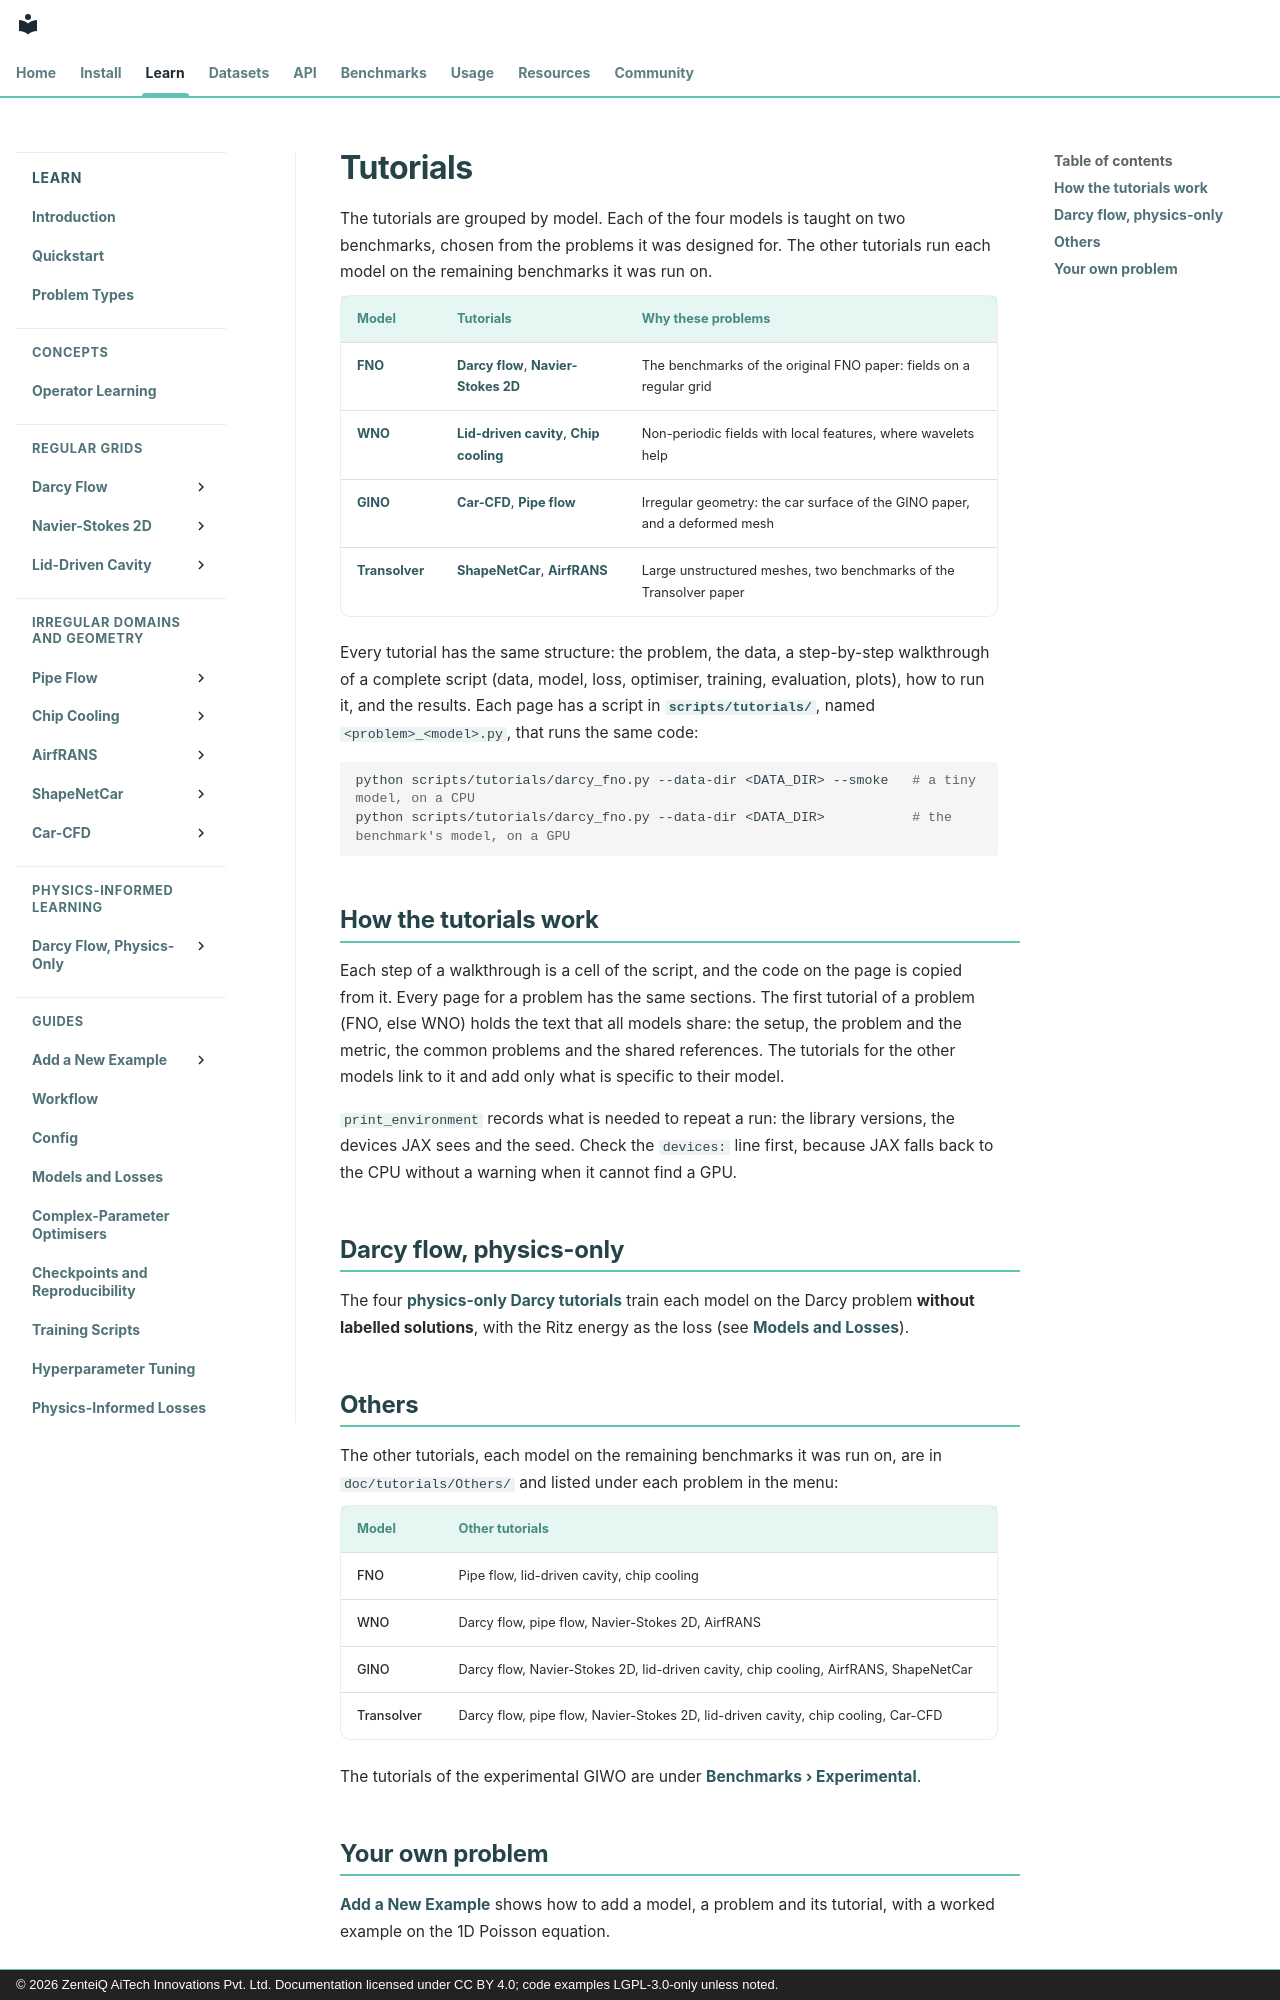

repository: zenteiq-research/scirex · page: tutorials/index.html · generator: mkdocs · copyright: © 2026 ZenteiQ AiTech Innovations Pvt. Ltd. Documentation licensed under CC BY 4.0; code examples LGPL-3.0-only unless noted.

<!--
SPDX-FileCopyrightText: 2026 ZenteiQ AiTech Innovations Pvt. Ltd.
SPDX-License-Identifier: CC-BY-4.0
-->

# Tutorials

The tutorials are grouped by model. Each of the four models is taught on two
benchmarks, chosen from the problems it was designed for. The other tutorials
run each model on the remaining benchmarks it was run on.

| Model | Tutorials | Why these problems |
|---|---|---|
| [FNO](../theory_guide/operator_learning.md#fno) | [Darcy flow](FNO/Darcy_FNO.md), [Navier-Stokes 2D](FNO/NavierStokes_FNO.md) | The benchmarks of the original FNO paper: fields on a regular grid |
| [WNO](../theory_guide/operator_learning.md#wno) | [Lid-driven cavity](WNO/Cavity_WNO.md), [Chip cooling](WNO/ChipCooling_WNO.md) | Non-periodic fields with local features, where wavelets help |
| [GINO](../theory_guide/operator_learning.md#gino) | [Car-CFD](GINO/CarCFD_GINO.md), [Pipe flow](GINO/Pipe_GINO.md) | Irregular geometry: the car surface of the GINO paper, and a deformed mesh |
| [Transolver](../theory_guide/operator_learning.md#transolver) | [ShapeNetCar](Transolver/ShapeNetCar_Transolver.md), [AirfRANS](Transolver/AirfRANS_Transolver.md) | Large unstructured meshes, two benchmarks of the Transolver paper |

Every tutorial has the same structure: the problem, the data, a step-by-step
walkthrough of a complete script (data, model, loss, optimiser, training,
evaluation, plots), how to run it, and the results. Each page has a script in
[`scripts/tutorials/`](../../scripts/tutorials), named `<problem>_<model>.py`, that runs the same code:

```bash
python scripts/tutorials/darcy_fno.py --data-dir <DATA_DIR> --smoke   # a tiny model, on a CPU
python scripts/tutorials/darcy_fno.py --data-dir <DATA_DIR>           # the benchmark's model, on a GPU
```

## How the tutorials work

Each step of a walkthrough is a cell of the script, and the code on the page is copied from it. Every page for a problem has the same sections. The first tutorial of a problem (FNO, else WNO) holds the text that all models share: the setup, the problem and the metric, the common problems and the shared references. The tutorials for the other models link to it and add only what is specific to their model.

`print_environment` records what is needed to repeat a run: the library versions, the devices JAX sees and the seed. Check the `devices:` line first, because JAX falls back to the CPU without a warning when it cannot find a GPU.

## Darcy flow, physics-only

The four [physics-only Darcy tutorials](DarcyPhysics/DarcyPhysics_FNO.md)
train each model on the Darcy problem **without labelled solutions**, with
the Ritz energy as the loss (see
[Models and Losses](../user_guide/models_and_losses.md#the-ritz-energy)).

## Others

The other tutorials, each model on the remaining benchmarks it was run on, are
in `doc/tutorials/Others/` and listed under each problem in the menu:

| Model | Other tutorials |
|---|---|
| FNO | Pipe flow, lid-driven cavity, chip cooling |
| WNO | Darcy flow, pipe flow, Navier-Stokes 2D, AirfRANS |
| GINO | Darcy flow, Navier-Stokes 2D, lid-driven cavity, chip cooling, AirfRANS, ShapeNetCar |
| Transolver | Darcy flow, pipe flow, Navier-Stokes 2D, lid-driven cavity, chip cooling, Car-CFD |

The tutorials of the experimental GIWO are under [Benchmarks › Experimental](../benchmarks/experimental/index.md).
